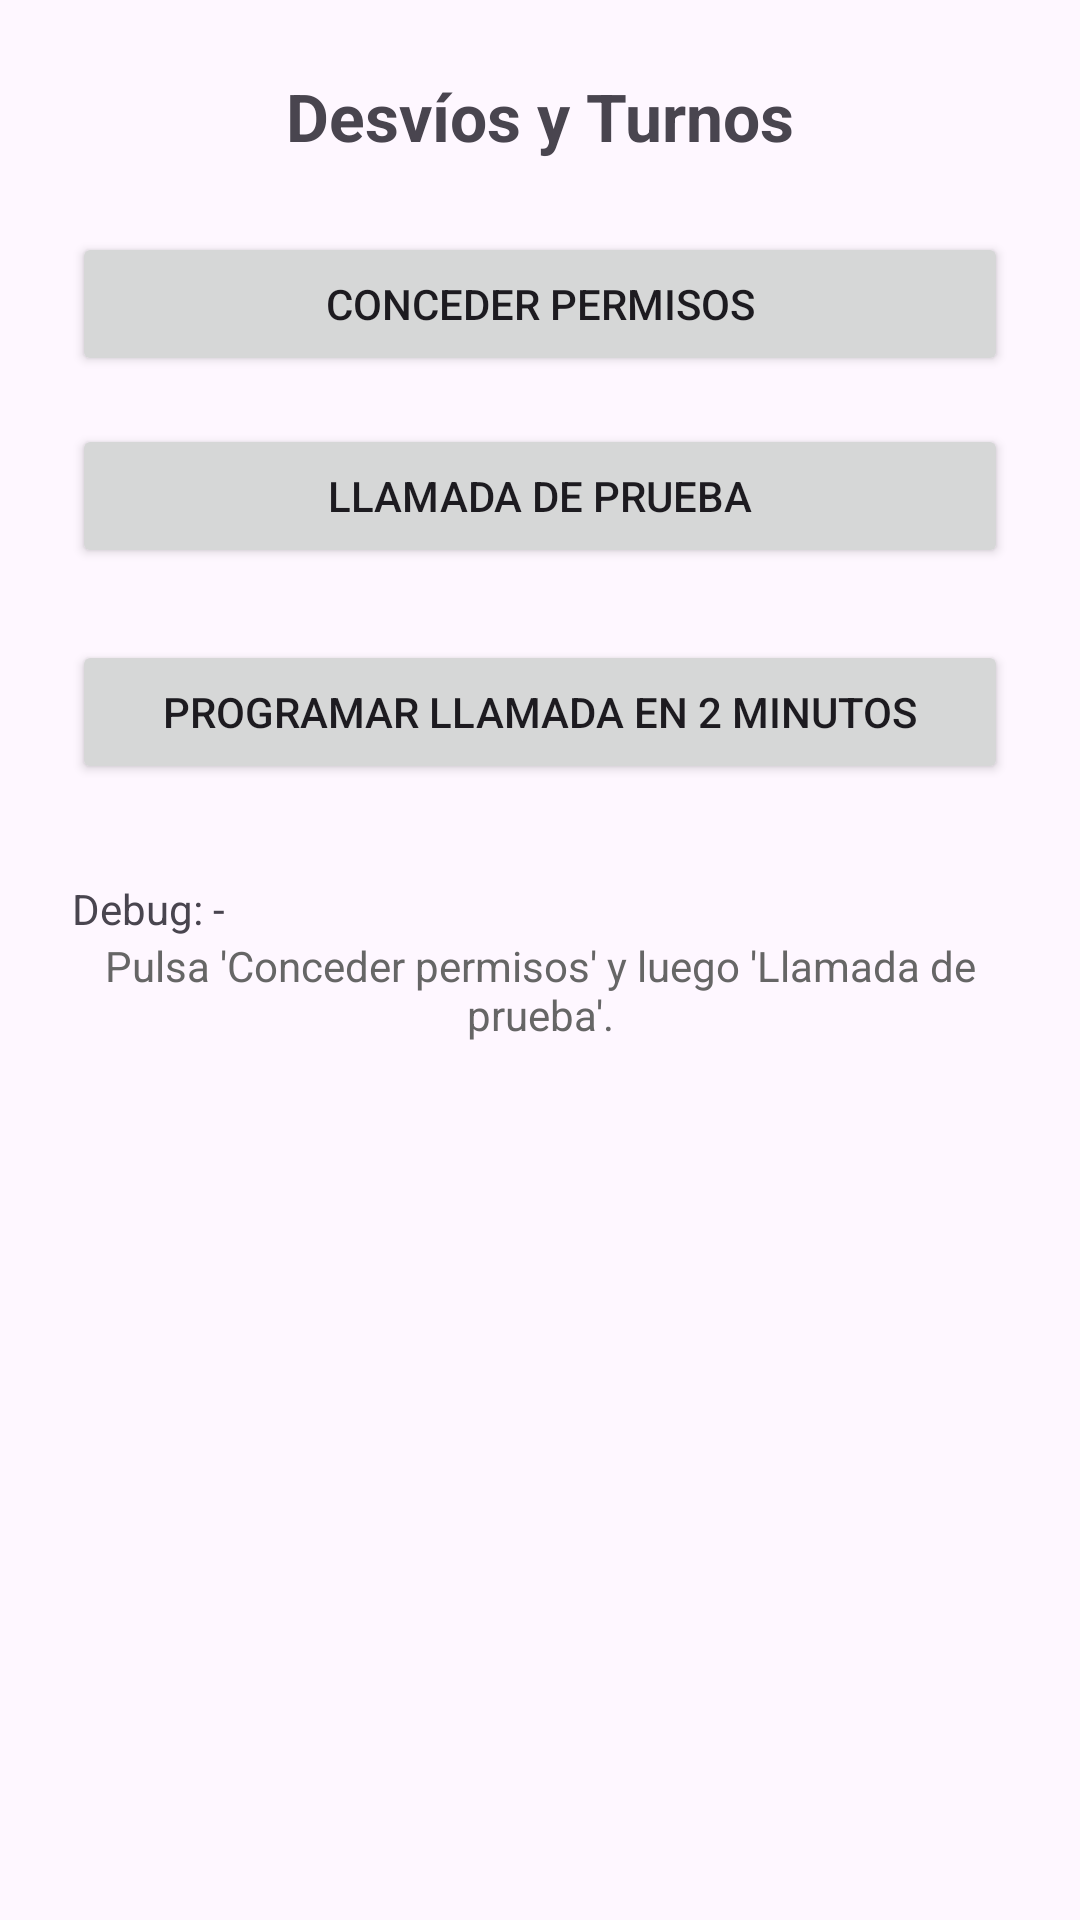

The Android layout XML behind this screen, and the referenced resources:
<!-- AndroidManifest.xml: application theme Theme.DesviosTurnos -->
<!-- res/layout/activity_main.xml -->
<?xml version="1.0" encoding="utf-8"?>
<LinearLayout xmlns:android="http://schemas.android.com/apk/res/android"
    android:id="@+id/rootLayout"
    android:layout_width="match_parent"
    android:layout_height="match_parent"
    android:orientation="vertical"
    android:padding="24dp"
    android:gravity="center_horizontal">

    <TextView
        android:id="@+id/tvTitle"
        android:layout_width="wrap_content"
        android:layout_height="wrap_content"
        android:text="Desvíos y Turnos"
        android:textSize="22sp"
        android:textStyle="bold"
        android:layout_marginBottom="24dp" />

    <Button
        android:id="@+id/btnRequestPerms"
        android:layout_width="match_parent"
        android:layout_height="wrap_content"
        android:text="Conceder permisos"
        android:layout_marginBottom="16dp" />

    <Button
        android:id="@+id/btnTestCall"
        android:layout_width="match_parent"
        android:layout_height="wrap_content"
        android:text="Llamada de prueba"
        android:layout_marginBottom="24dp" />

    <Button
        android:id="@+id/btnScheduleTest"
        android:layout_width="match_parent"
        android:layout_height="wrap_content"
        android:text="Programar llamada en 2 minutos"
        android:layout_marginBottom="16dp" />

    <TextView
        android:id="@+id/tvDebug"
        android:layout_width="match_parent"
        android:layout_height="wrap_content"
        android:text="Debug: -"
        android:textSize="14sp"
        android:layout_marginTop="16dp" />

    <TextView
        android:id="@+id/tvInfo"
        android:layout_width="match_parent"
        android:layout_height="wrap_content"
        android:text="Pulsa 'Conceder permisos' y luego 'Llamada de prueba'."
        android:textSize="14sp"
        android:gravity="center"
        android:textColor="#666666" />

</LinearLayout>
<!-- resources referenced by this layout -->
<resources>
  <style name="Theme.DesviosTurnos" parent="Base.Theme.DesviosTurnos" />
  <style name="Base.Theme.DesviosTurnos" parent="Theme.Material3.DayNight.NoActionBar">
          
          
      </style>
</resources>
